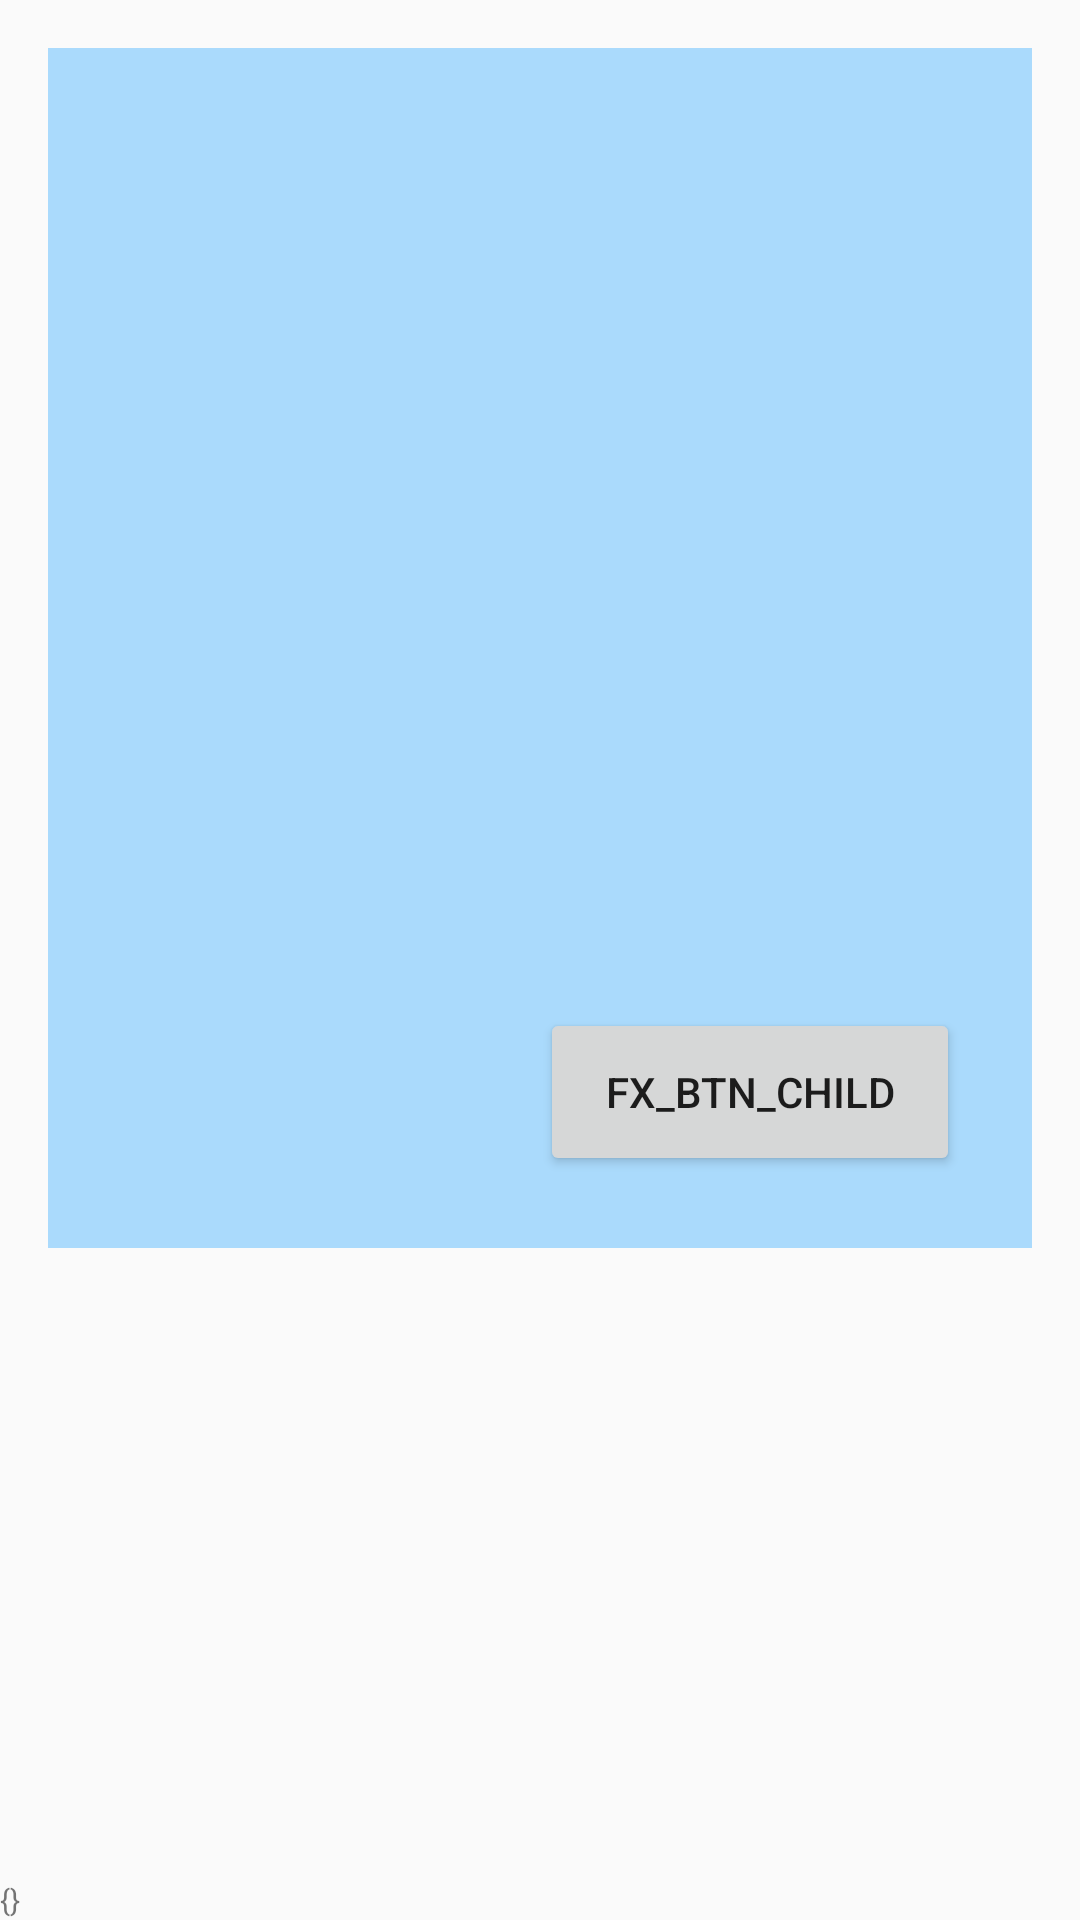

Produce the Android XML layout that renders to this screen, including the resource entries it uses.
<!-- AndroidManifest.xml: application theme android:Theme.Material.Light -->
<!-- res/layout/activity_click_container.xml -->
<?xml version="1.0" encoding="utf-8"?>
<FrameLayout xmlns:android="http://schemas.android.com/apk/res/android"
    android:layout_width="match_parent" android:layout_height="match_parent">

    
    <FrameLayout android:id="@id/fx_container"
        android:layout_width="match_parent" android:layout_height="400dp"
        android:layout_margin="16dp"
        android:background="#6633AAFF"
        android:clickable="true" android:focusable="true">

        
        <Button android:id="@id/fx_btn_child"
            android:layout_width="140dp" android:layout_height="56dp"
            android:layout_gravity="bottom|end"
            android:layout_margin="24dp"
            android:text="fx_btn_child" />
    </FrameLayout>

    <TextView android:id="@id/fx_state"
        android:layout_width="match_parent" android:layout_height="wrap_content"
        android:layout_gravity="bottom"
        android:textSize="10sp" android:text="{}" />
</FrameLayout>
<!-- resources referenced by this layout -->
<resources>

</resources>
